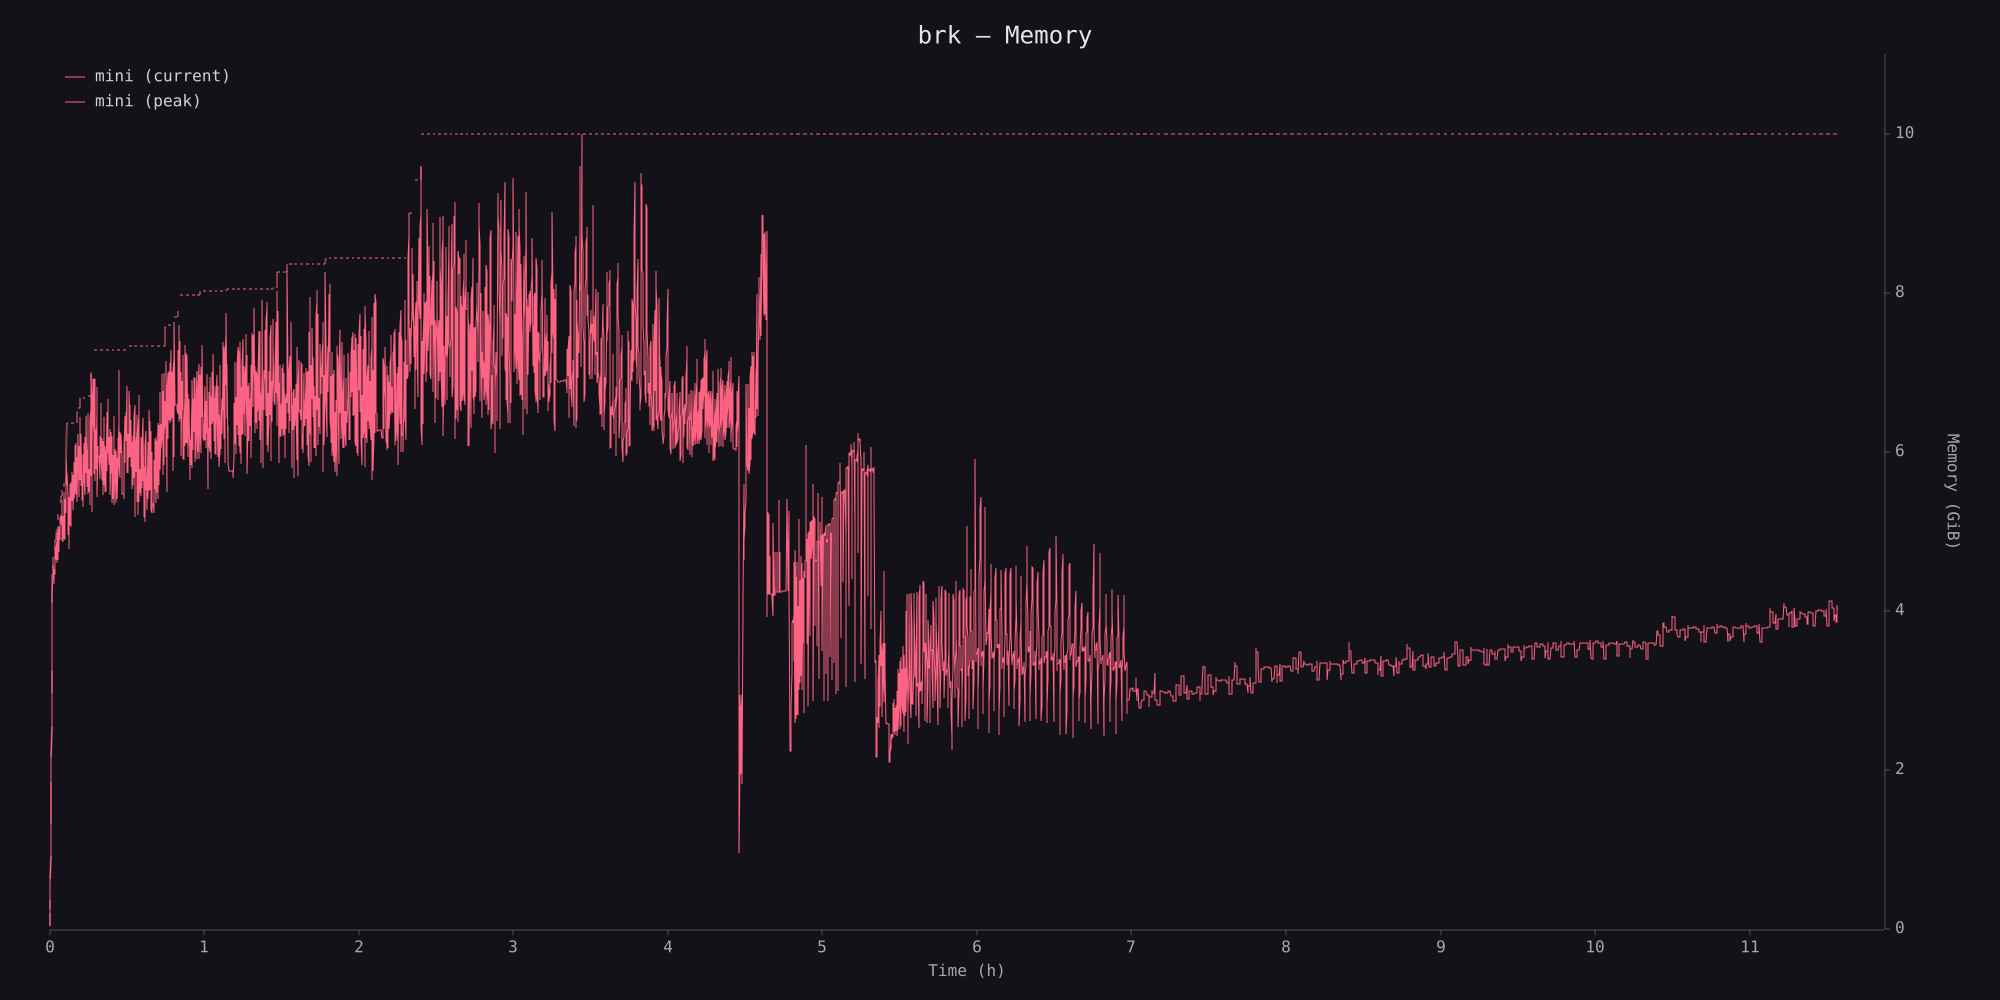

The table this chart was drawn from, first rows:
timestamp_ms, phys_footprint, phys_footprint_peak
0, 51380224, 51380224
5191, 216006656, 216006656
10453, 273678336, 273678336
15742, 402653184, 402653184
21007, 634388480, 686817280
26273, 990904320, 997195776
31562, 1398800384, 1417674752
36866, 1926234112, 1986002944
42152, 2297430016, 2328887296
47426, 2735734784, 2735734784
52734, 3186622464, 3186622464
58028, 3495952384, 3495952384
63356, 4406116352, 4406116352
68656, 4565499904, 4791992320
73972, 4754243584, 4867489792
79248, 4904189952, 4982833152
84543, 4902092800, 4982833152
89822, 4914675712, 5031067648
95112, 4740612096, 5031067648
100430, 4658823168, 5031067648
105732, 4780457984, 5031067648
111031, 4862246912, 5031067648
116339, 4795138048, 5031067648
121691, 4802478080, 5031067648
126980, 5123342336, 5123342336
132327, 5161091072, 5261754368
137637, 5047844864, 5261754368
142941, 4989124608, 5261754368
148300, 4981784576, 5261754368
153606, 5055184896, 5318377472
158932, 5152702464, 5318377472
164266, 5241831424, 5409603584
169620, 5227151360, 5409603584
174946, 5007998976, 5409603584
180229, 4945084416, 5409603584
185559, 5344591872, 5409603584
190891, 5373952000, 5489295360
196195, 4981784576, 5489295360
201510, 5444206592, 5532286976
206833, 5359271936, 5604638720
212156, 5177868288, 5604638720
217463, 5093982208, 5604638720
222755, 5200936960, 5604638720
228041, 5437915136, 5604638720
233375, 5342494720, 5642387456
238687, 5563744256, 5642387456
243977, 5261754368, 5673844736
249273, 5269094400, 5673844736
254566, 5451546624, 5751439360
259868, 5595201536, 5787090944
265146, 5551161344, 5787090944
270446, 5579472896, 5847908352
275774, 5532286976, 5847908352
281108, 5433720832, 5847908352
286456, 5795479552, 5847908352
291805, 5248122880, 5930745856
297108, 5601492992, 5930745856
302435, 5558501376, 5930745856
307746, 5363466240, 5976883200
313056, 5308940288, 5976883200
... 7,010 more rows
